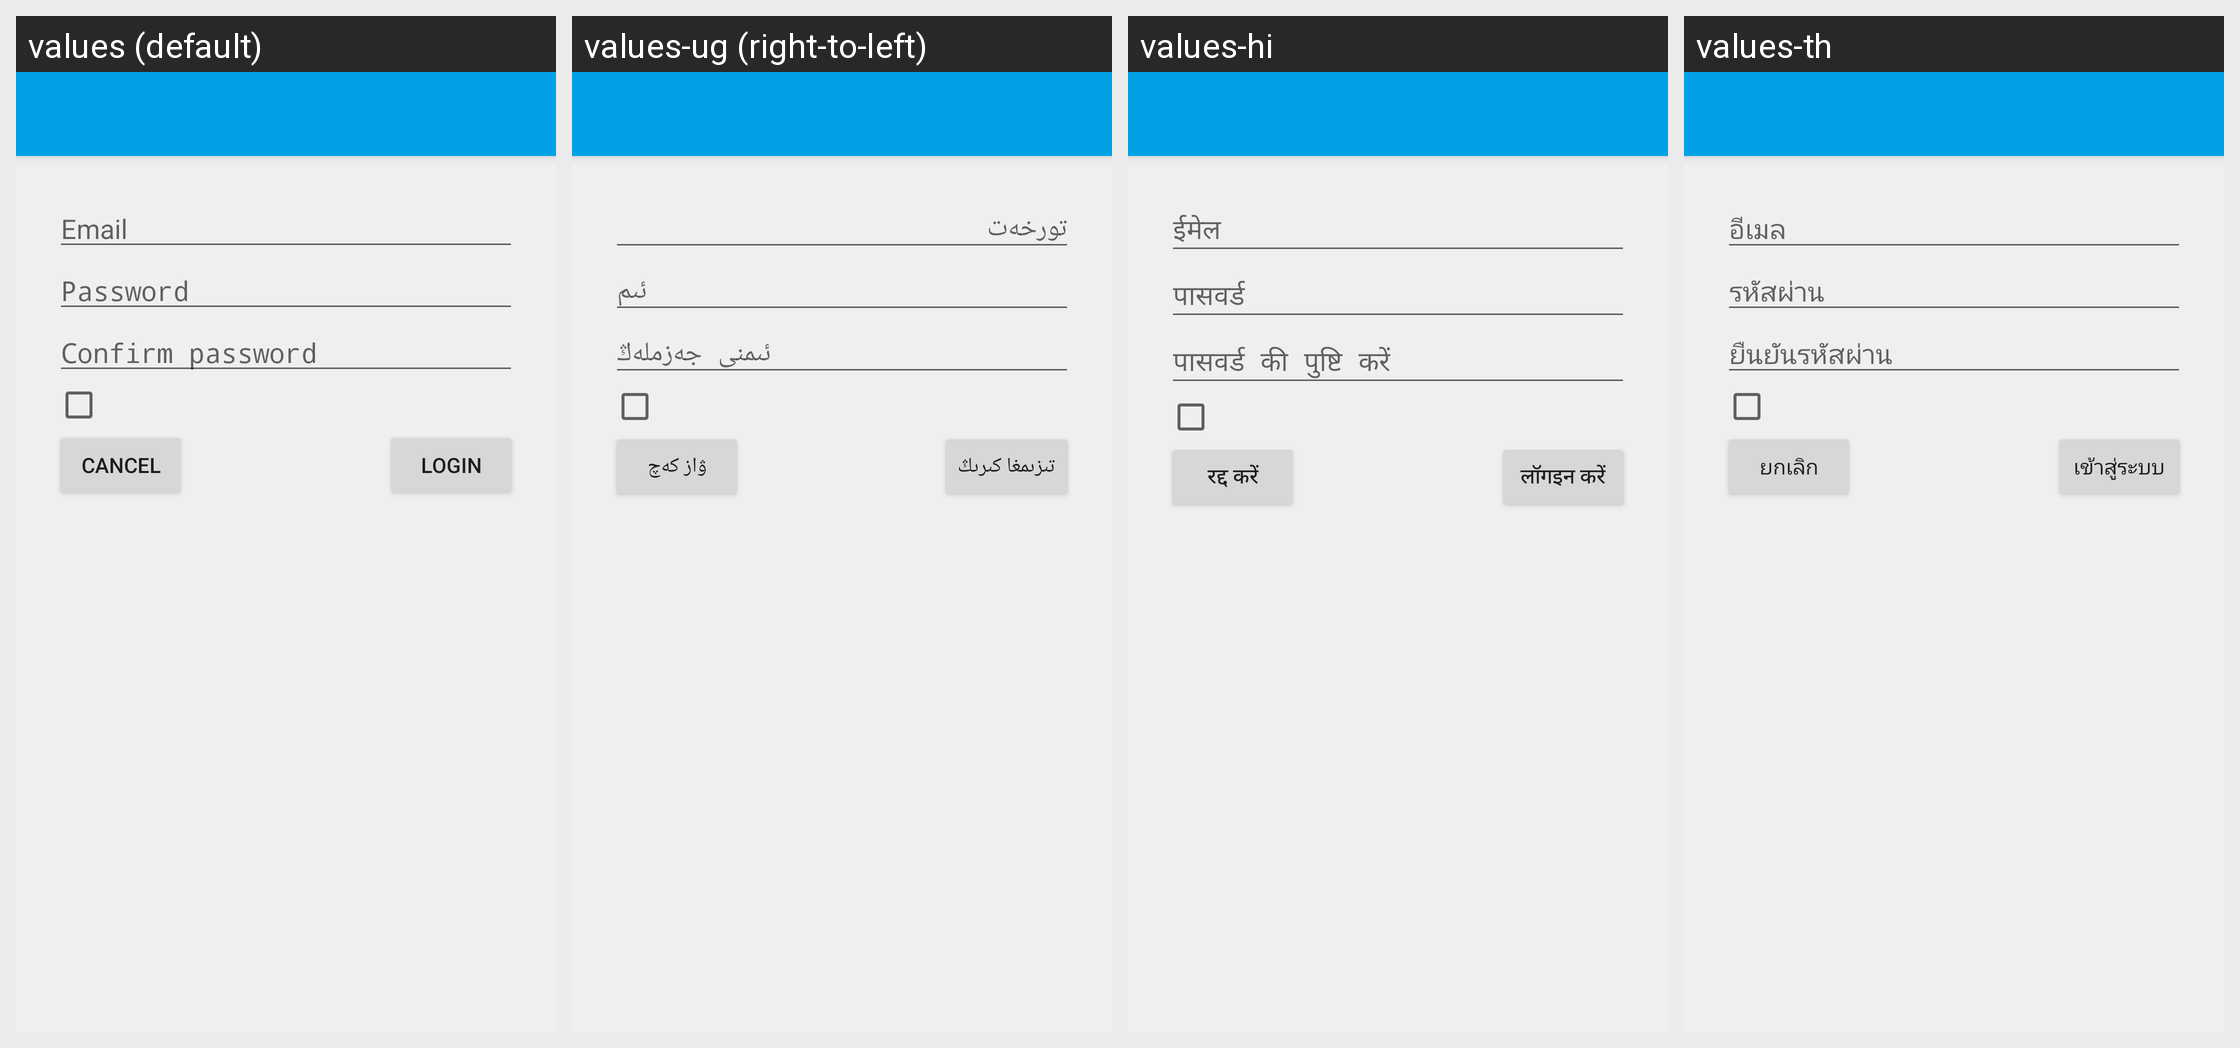

The Android screen above is rendered under several locales of the same app. Produce the string resources it draws, with the default and per-locale values.
Android screen res/layout/auzoneaccount_auth.xml rendered under 4 locales, left to right: values (default), values-ug (right-to-left), values-hi, values-th. Device: Nexus 5 (rendered at 1080×1920; each locale shown at half size, 540×960, under a caption strip naming it); theme Theme.AuzoneAccount.
Other locales in the repository, not shown: values-af, values-ar, values-ast-rES, values-az-rAZ, values-bn-rBD, values-ca, values-cs, values-da, values-de, values-el, values-en-rIN, values-es, values-et-rEE, values-eu-rES, values-fi, values-fr, values-fy-rNL, values-hr, values-hu, values-in, values-it, values-iw, values-ja, values-ko, values-ku, values-lb, values-lt, values-lv, values-nb, values-nl, values-pl, values-pt-rBR, values-pt-rPT, values-ro, values-ru, values-si-rLK, values-sk, values-sr, values-sv, values-tr, values-uk, values-vi, values-zh-rCN, values-zh-rHK, values-zh-rTW.
Strings drawn on this screen, with the default value and each locale's value (text and hints the layout hard-codes, and strings that could not be matched under every locale, appear in the picture but are not listed):

auzoneaccount_setup_email_label
  values: Email
  values-ug: تورخەت
  values-hi: ईमेल
  values-th: อีเมล

auzoneaccount_setup_password_label
  values: Password
  values-ug: ئىم
  values-hi: पासवर्ड
  values-th: รหัสผ่าน

auzoneaccount_setup_confirm_password_label
  values: Confirm password
  values-ug: ئىمنى جەزملەڭ
  values-hi: पासवर्ड की पुष्टि करें
  values-th: ยืนยันรหัสผ่าน

cancel
  values: Cancel
  values-ug: ۋاز كەچ
  values-hi: रद्द करें
  values-th: ยกเลิก

login
  values: Login
  values-ug: تىزىمغا كىرىڭ
  values-hi: लॉगइन करें
  values-th: เข้าสู่ระบบ
